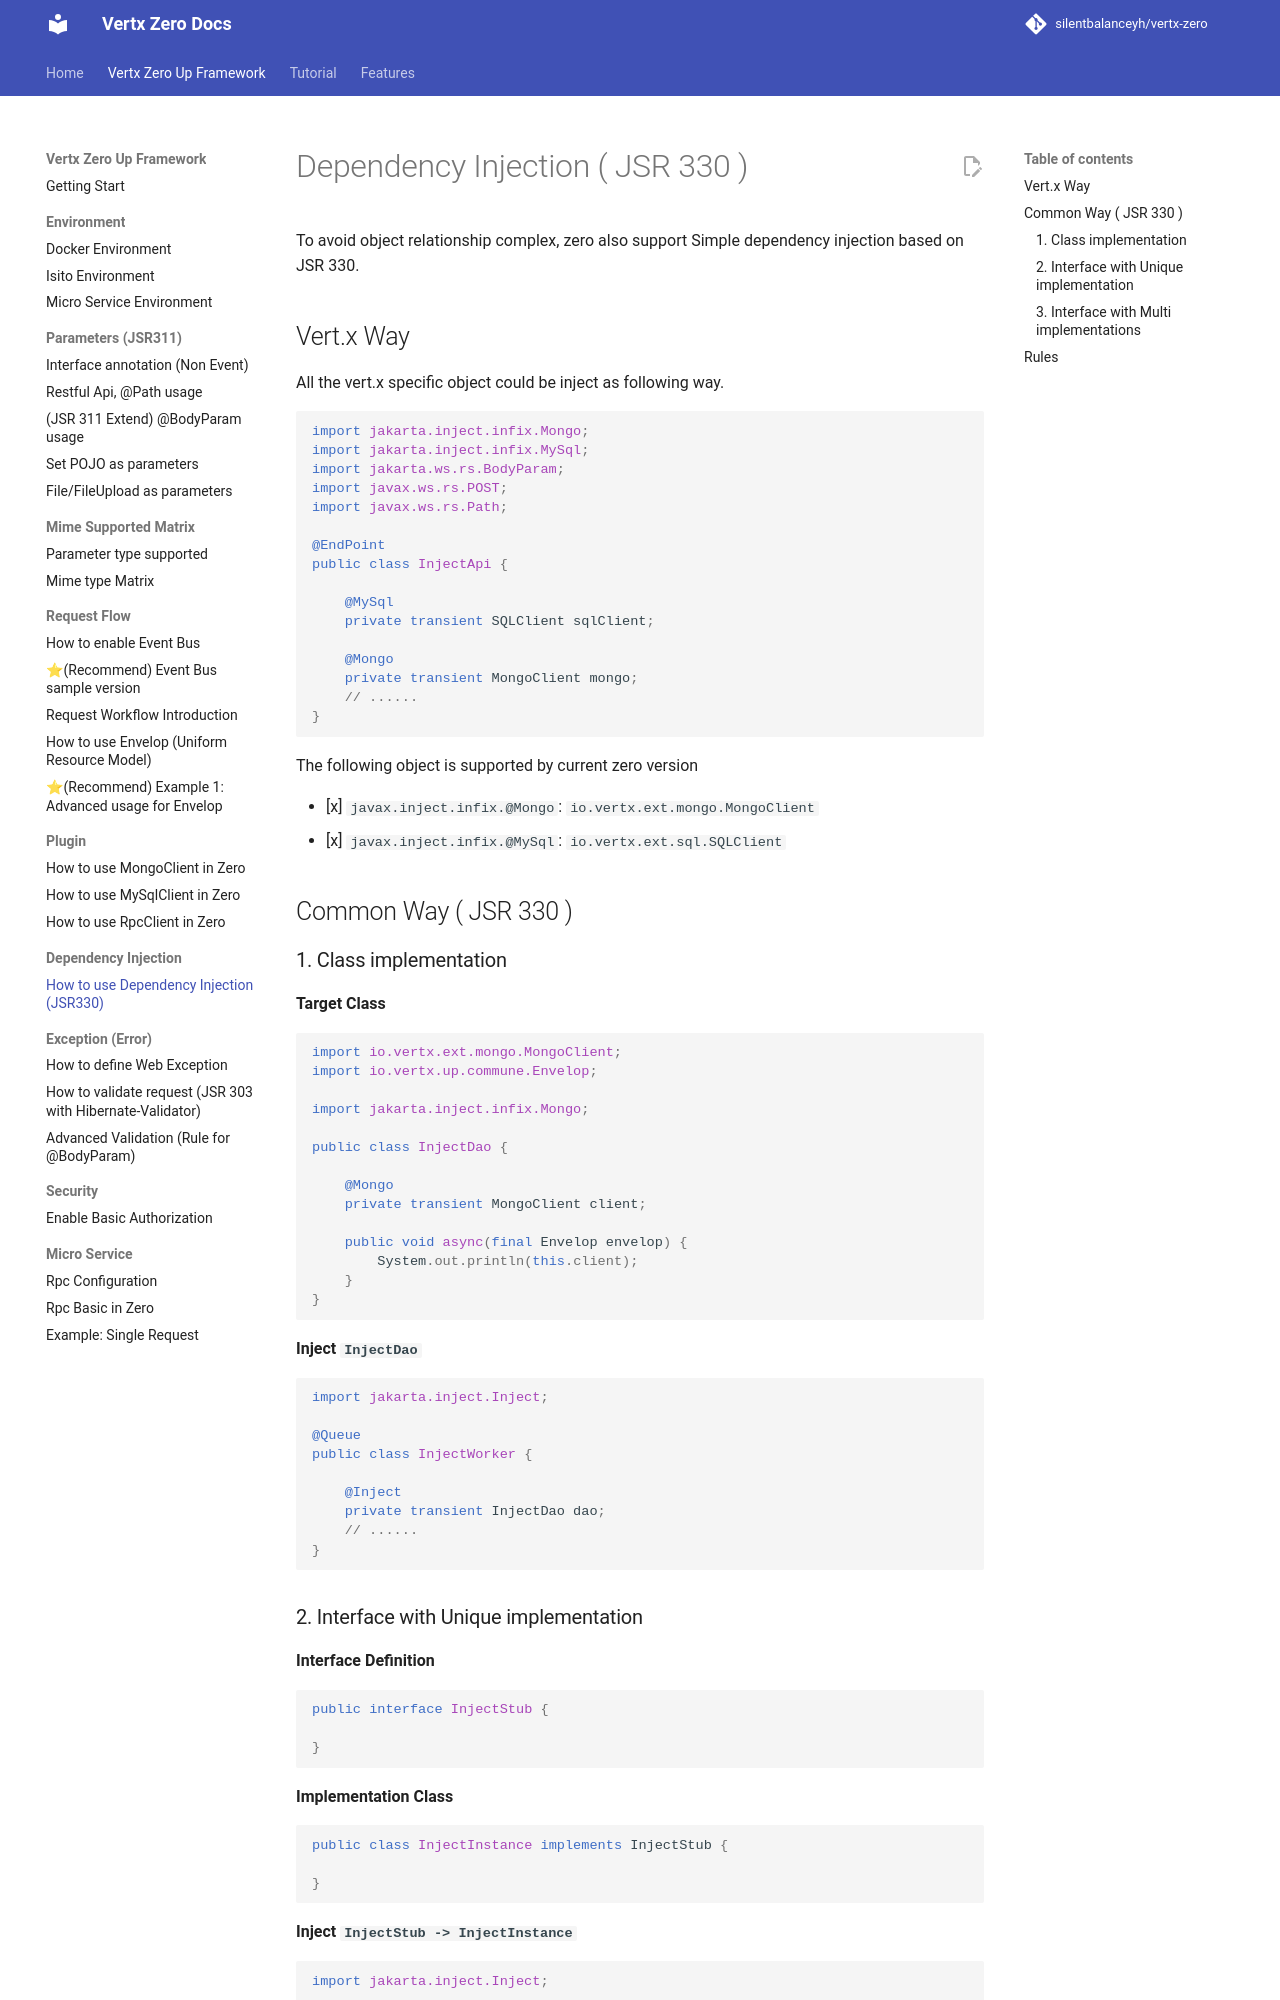

repository: silentbalanceyh/vertx-zero · page: zero-di/index.html · generator: jekyll

# Dependency Injection ( JSR 330 )

To avoid object relationship complex, zero also support Simple dependency injection based on JSR 330.

## Vert.x Way

All the vert.x specific object could be inject as following way.

```java
import jakarta.inject.infix.Mongo;
import jakarta.inject.infix.MySql;
import jakarta.ws.rs.BodyParam;
import javax.ws.rs.POST;
import javax.ws.rs.Path;

@EndPoint
public class InjectApi {

    @MySql
    private transient SQLClient sqlClient;
    
    @Mongo
    private transient MongoClient mongo;
    // ......
}
```

The following object is supported by current zero version

* [x] `javax.inject.infix.@Mongo`: `io.vertx.ext.mongo.MongoClient`
* [x] `javax.inject.infix.@MySql`: `io.vertx.ext.sql.SQLClient`

## Common Way ( JSR 330 )

### 1. Class implementation

**Target Class**

```java
import io.vertx.ext.mongo.MongoClient;
import io.vertx.up.commune.Envelop;

import jakarta.inject.infix.Mongo;

public class InjectDao {

    @Mongo
    private transient MongoClient client;

    public void async(final Envelop envelop) {
        System.out.println(this.client);
    }
}
```

**Inject `InjectDao`**

```java
import jakarta.inject.Inject;

@Queue
public class InjectWorker {

    @Inject
    private transient InjectDao dao;
    // ......
}
```
